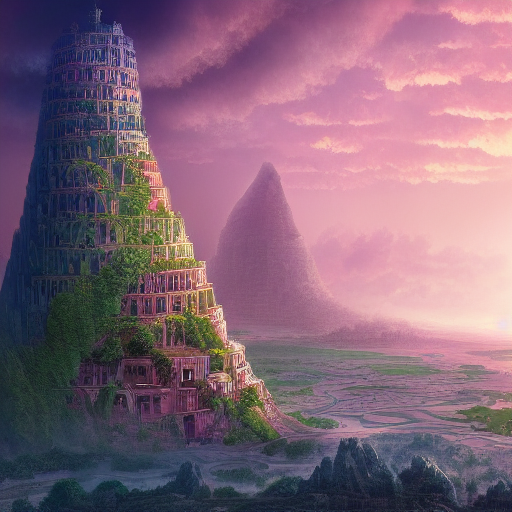
Generation parameters embedded in this image by AUTOMATIC1111 Stable Diffusion web UI or a fork of it (Forge, ...) (PNG 'parameters' text chunk):
A digital Illustration of the Babel tower, 4k, detailed, trending in artstation, fantasy vivid colors


Steps: 55, Sampler: Euler a, CFG scale: 7, Seed: 1599920264, Size: 512x512, Model hash: fe4efff1e1, Model: sd-v1-4